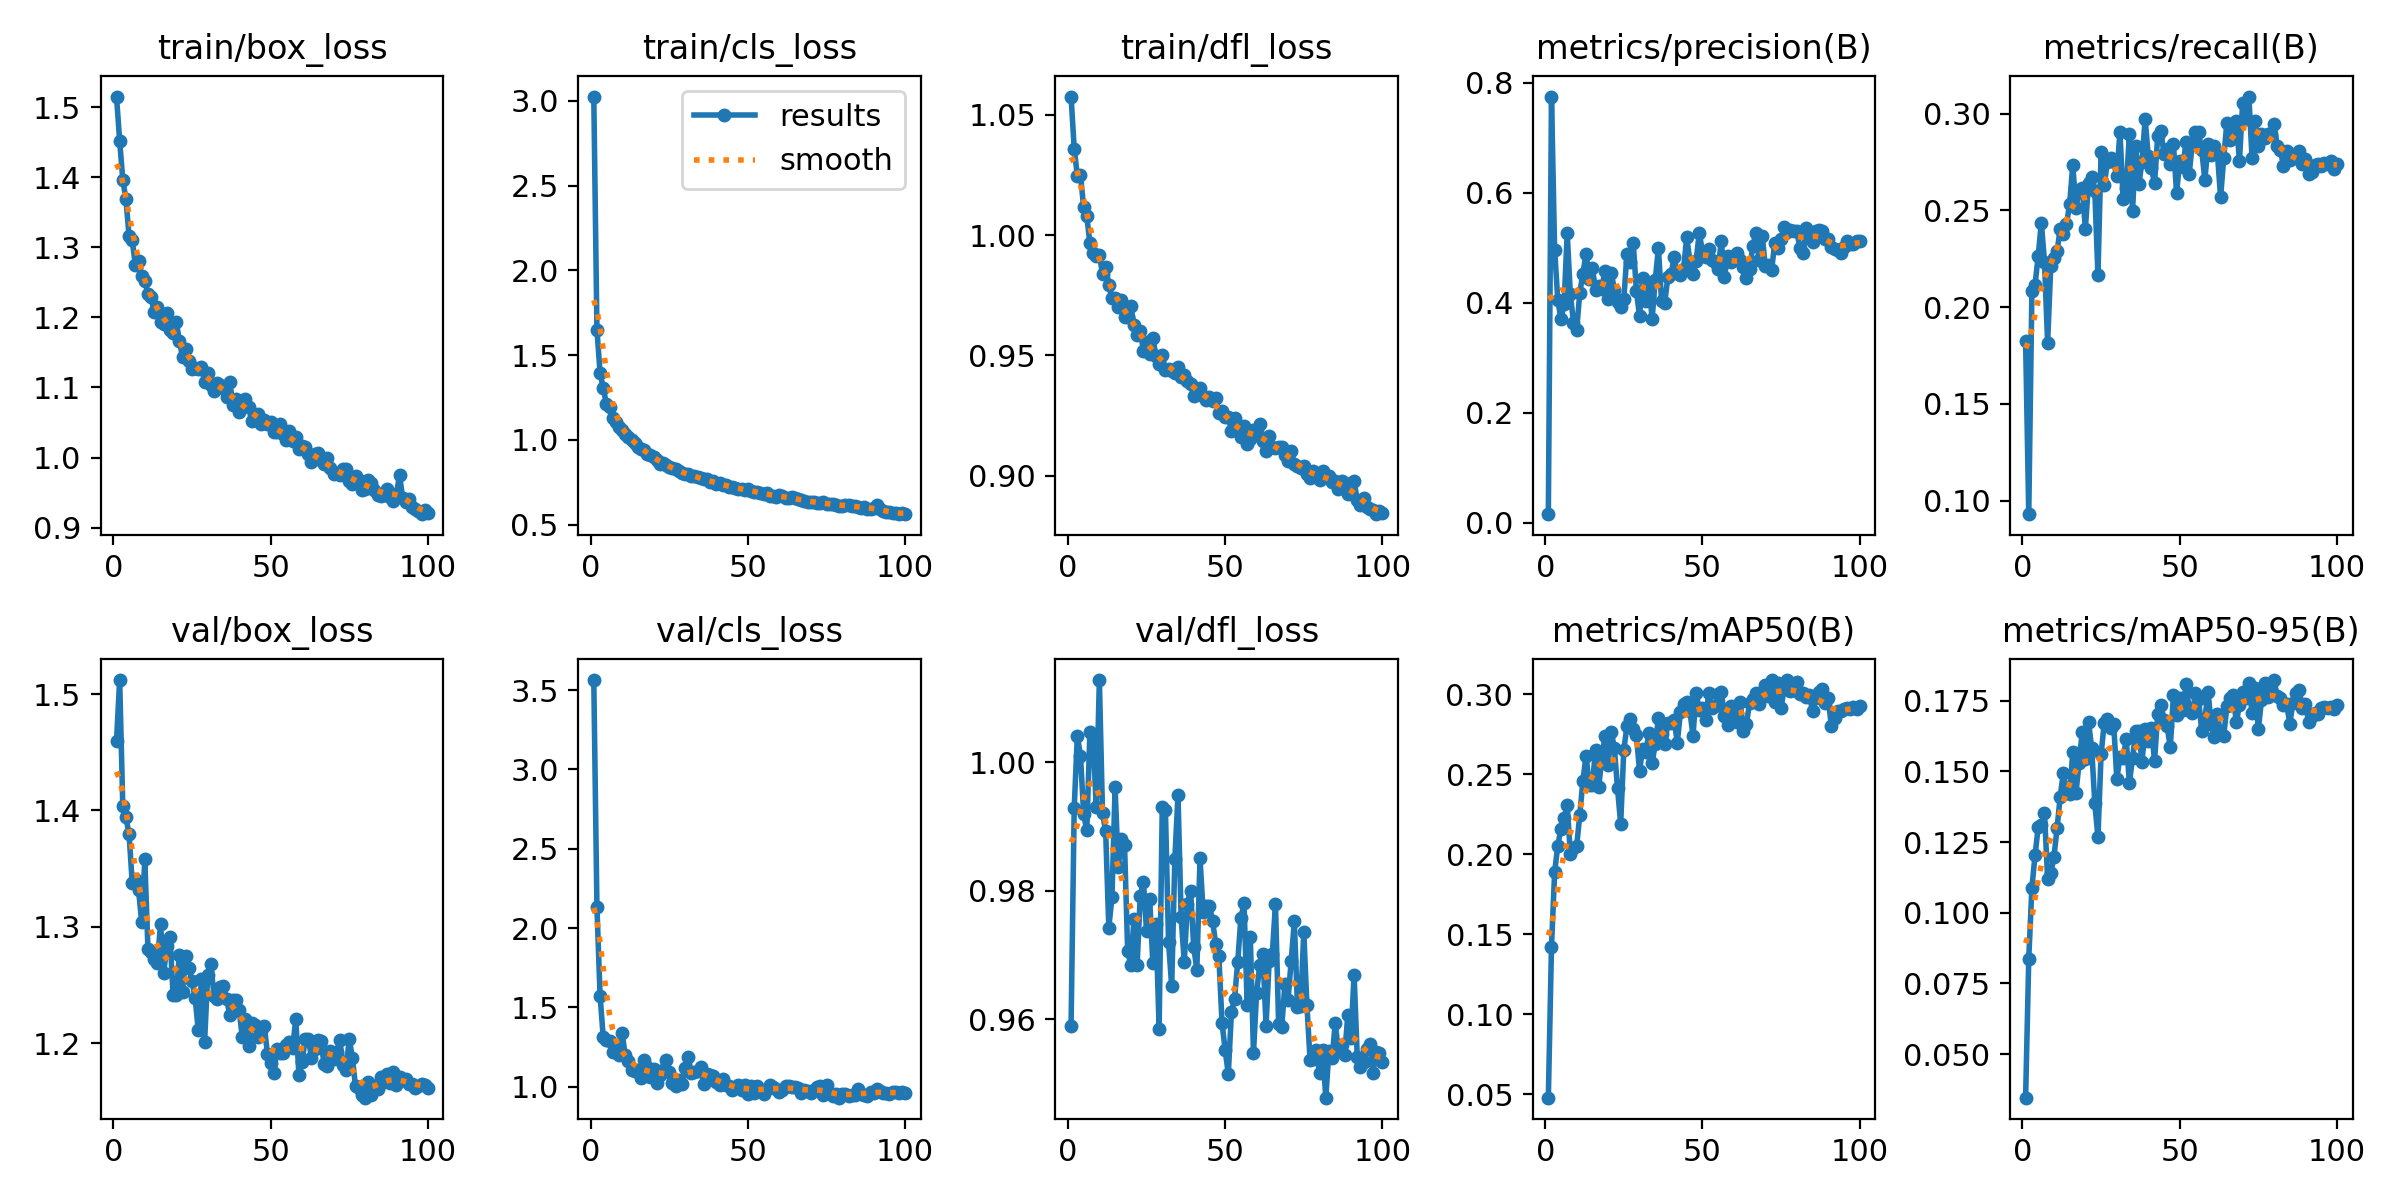

The file beside this chart, header and first rows:
epoch, train/box_loss, train/cls_loss, train/dfl_loss, metrics/precision(B), metrics/recall(B), metrics/mAP50(B), metrics/mAP50-95(B), val/box_loss, val/cls_loss, val/dfl_loss, lr/pg0, lr/pg1, lr/pg2
1, 1.515, 3.026, 1.058, 0.0152, 0.1823, 0.04798, 0.03461, 1.46, 3.563, 0.9589, 0.0002724, 0.0002724, 0.0002724
2, 1.452, 1.651, 1.036, 0.775, 0.09301, 0.1424, 0.08377, 1.512, 2.132, 0.9929, 0.0005447, 0.0005447, 0.0005447
3, 1.396, 1.396, 1.025, 0.4958, 0.2082, 0.1888, 0.1089, 1.403, 1.574, 1.004, 0.0008114, 0.0008114, 0.0008114
4, 1.368, 1.306, 1.025, 0.4057, 0.2116, 0.2054, 0.1203, 1.394, 1.313, 1.001, 0.0008083, 0.0008083, 0.0008083
5, 1.316, 1.214, 1.012, 0.3699, 0.2264, 0.216, 0.1303, 1.379, 1.294, 0.9919, 0.0008, 0.0008, 0.0008
6, 1.31, 1.192, 1.008, 0.3973, 0.2436, 0.2228, 0.1311, 1.338, 1.286, 0.9894, 0.0007918, 0.0007918, 0.0007918
7, 1.274, 1.128, 0.9966, 0.5261, 0.2235, 0.231, 0.1353, 1.341, 1.218, 1.005, 0.0007835, 0.0007835, 0.0007835
8, 1.28, 1.106, 0.9924, 0.4153, 0.1816, 0.2004, 0.1121, 1.332, 1.231, 1.004, 0.0007753, 0.0007753, 0.0007753
9, 1.26, 1.075, 0.9912, 0.3635, 0.2215, 0.2041, 0.1141, 1.304, 1.2, 0.993, 0.000767, 0.000767, 0.000767
10, 1.252, 1.06, 0.9918, 0.35, 0.2256, 0.2051, 0.1196, 1.358, 1.338, 1.013, 0.0007588, 0.0007588, 0.0007588
11, 1.233, 1.033, 0.984, 0.4184, 0.229, 0.2246, 0.1299, 1.281, 1.198, 0.9921, 0.0007505, 0.0007505, 0.0007505
12, 1.229, 1.015, 0.9869, 0.4528, 0.2402, 0.2461, 0.1411, 1.278, 1.165, 0.9893, 0.0007423, 0.0007423, 0.0007423
13, 1.207, 1.001, 0.9794, 0.4895, 0.2381, 0.2618, 0.1496, 1.273, 1.108, 0.9743, 0.000734, 0.000734, 0.000734
14, 1.214, 0.9807, 0.9737, 0.4427, 0.2428, 0.2431, 0.1429, 1.269, 1.098, 0.9789, 0.0007258, 0.0007258, 0.0007258
15, 1.194, 0.9611, 0.9738, 0.4628, 0.2534, 0.2435, 0.142, 1.303, 1.105, 0.9961, 0.0007175, 0.0007175, 0.0007175
16, 1.191, 0.9465, 0.9701, 0.4228, 0.2734, 0.265, 0.1567, 1.26, 1.055, 0.9836, 0.0007093, 0.0007093, 0.0007093
17, 1.207, 0.9406, 0.9728, 0.4298, 0.2512, 0.2423, 0.1423, 1.283, 1.167, 0.988, 0.0007011, 0.0007011, 0.0007011
18, 1.182, 0.9193, 0.9661, 0.4258, 0.2606, 0.2593, 0.153, 1.292, 1.124, 0.9872, 0.0006928, 0.0006928, 0.0006928
19, 1.177, 0.911, 0.9661, 0.4575, 0.2616, 0.2742, 0.1638, 1.241, 1.061, 0.9706, 0.0006846, 0.0006846, 0.0006846
20, 1.194, 0.8985, 0.9704, 0.407, 0.2406, 0.2558, 0.1544, 1.242, 1.11, 0.9684, 0.0006763, 0.0006763, 0.0006763
21, 1.166, 0.8837, 0.9627, 0.4542, 0.2641, 0.2767, 0.1674, 1.276, 1.022, 0.9756, 0.0006681, 0.0006681, 0.0006681
22, 1.144, 0.8598, 0.9587, 0.4239, 0.2673, 0.2663, 0.1584, 1.244, 1.074, 0.9684, 0.0006598, 0.0006598, 0.0006598
23, 1.155, 0.8629, 0.9603, 0.4004, 0.2602, 0.2414, 0.1388, 1.275, 1.106, 0.9792, 0.0006516, 0.0006516, 0.0006516
24, 1.138, 0.8535, 0.952, 0.393, 0.2164, 0.2192, 0.1267, 1.265, 1.169, 0.9814, 0.0006433, 0.0006433, 0.0006433
25, 1.127, 0.8388, 0.9555, 0.4065, 0.2803, 0.2655, 0.156, 1.253, 1.09, 0.9738, 0.0006351, 0.0006351, 0.0006351
26, 1.128, 0.8369, 0.9508, 0.489, 0.263, 0.2801, 0.167, 1.239, 1.026, 0.9787, 0.0006268, 0.0006268, 0.0006268
27, 1.127, 0.8284, 0.9574, 0.4736, 0.2751, 0.2847, 0.1686, 1.211, 1.003, 0.9688, 0.0006186, 0.0006186, 0.0006186
28, 1.13, 0.8172, 0.9498, 0.5086, 0.2772, 0.2786, 0.1653, 1.255, 1.043, 0.9748, 0.0006103, 0.0006103, 0.0006103
29, 1.108, 0.8054, 0.9463, 0.4216, 0.2749, 0.2746, 0.1668, 1.201, 1.019, 0.9585, 0.0006021, 0.0006021, 0.0006021
30, 1.121, 0.7968, 0.9501, 0.3755, 0.2677, 0.2521, 0.1474, 1.259, 1.115, 0.993, 0.0005939, 0.0005939, 0.0005939
31, 1.103, 0.799, 0.9439, 0.4452, 0.2907, 0.2662, 0.1549, 1.268, 1.188, 0.9926, 0.0005856, 0.0005856, 0.0005856
32, 1.096, 0.7864, 0.9442, 0.4028, 0.2559, 0.264, 0.1546, 1.241, 1.089, 0.9719, 0.0005774, 0.0005774, 0.0005774
33, 1.107, 0.7894, 0.9437, 0.4331, 0.2617, 0.2761, 0.1613, 1.238, 1.095, 0.9651, 0.0005691, 0.0005691, 0.0005691
34, 1.104, 0.7799, 0.9426, 0.3705, 0.2893, 0.257, 0.1459, 1.248, 1.097, 0.9849, 0.0005609, 0.0005609, 0.0005609
35, 1.099, 0.7738, 0.9452, 0.4414, 0.2496, 0.2692, 0.1546, 1.249, 1.126, 0.9949, 0.0005526, 0.0005526, 0.0005526
36, 1.087, 0.7684, 0.941, 0.4997, 0.2832, 0.2849, 0.1642, 1.238, 1.014, 0.9759, 0.0005444, 0.0005444, 0.0005444
37, 1.108, 0.767, 0.942, 0.4033, 0.2635, 0.2755, 0.1641, 1.224, 1.081, 0.9689, 0.0005361, 0.0005361, 0.0005361
38, 1.076, 0.753, 0.9393, 0.3991, 0.275, 0.2689, 0.1532, 1.237, 1.075, 0.978, 0.0005279, 0.0005279, 0.0005279
39, 1.084, 0.7574, 0.9379, 0.4463, 0.2973, 0.2823, 0.165, 1.237, 1.069, 0.98, 0.0005196, 0.0005196, 0.0005196
40, 1.065, 0.7394, 0.9332, 0.4515, 0.2782, 0.2823, 0.1607, 1.228, 1.03, 0.9712, 0.0005114, 0.0005114, 0.0005114
41, 1.078, 0.7461, 0.9357, 0.4823, 0.272, 0.2843, 0.1654, 1.205, 1.011, 0.9677, 0.0005031, 0.0005031, 0.0005031
42, 1.084, 0.7354, 0.9366, 0.4536, 0.264, 0.2699, 0.1536, 1.221, 1.049, 0.985, 0.0004949, 0.0004949, 0.0004949
43, 1.072, 0.733, 0.9333, 0.4499, 0.2883, 0.2887, 0.1703, 1.198, 1.01, 0.9767, 0.0004866, 0.0004866, 0.0004866
44, 1.052, 0.7257, 0.9314, 0.4612, 0.2909, 0.2942, 0.1736, 1.217, 1.006, 0.9776, 0.0004784, 0.0004784, 0.0004784
45, 1.058, 0.7203, 0.9326, 0.5187, 0.2794, 0.2951, 0.1681, 1.216, 0.9778, 0.9777, 0.0004702, 0.0004702, 0.0004702
46, 1.062, 0.7141, 0.9309, 0.4766, 0.2817, 0.2898, 0.1661, 1.205, 0.9947, 0.9753, 0.0004619, 0.0004619, 0.0004619
47, 1.048, 0.7125, 0.9323, 0.4516, 0.2739, 0.2741, 0.1584, 1.21, 1.013, 0.9717, 0.0004536, 0.0004536, 0.0004536
48, 1.053, 0.7089, 0.9262, 0.4767, 0.2845, 0.301, 0.1768, 1.215, 0.9787, 0.9698, 0.0004454, 0.0004454, 0.0004454
49, 1.048, 0.7079, 0.9267, 0.527, 0.2591, 0.2904, 0.1698, 1.191, 1.009, 0.9595, 0.0004372, 0.0004372, 0.0004372
50, 1.05, 0.7131, 0.9243, 0.4926, 0.2755, 0.2915, 0.176, 1.183, 0.9562, 0.9552, 0.0004289, 0.0004289, 0.0004289
51, 1.037, 0.6998, 0.9245, 0.4836, 0.2723, 0.284, 0.1716, 1.174, 1.002, 0.9515, 0.0004207, 0.0004207, 0.0004207
52, 1.036, 0.6906, 0.9186, 0.4973, 0.2854, 0.3009, 0.1808, 1.195, 0.9576, 0.9611, 0.0004124, 0.0004124, 0.0004124
53, 1.048, 0.6954, 0.9239, 0.4785, 0.2686, 0.2914, 0.1721, 1.191, 1.002, 0.9632, 0.0004042, 0.0004042, 0.0004042
54, 1.034, 0.6891, 0.9196, 0.4732, 0.2844, 0.2928, 0.1704, 1.192, 0.9719, 0.9689, 0.0003959, 0.0003959, 0.0003959
55, 1.025, 0.6814, 0.9161, 0.4614, 0.2906, 0.3, 0.1776, 1.199, 0.9568, 0.9758, 0.0003877, 0.0003877, 0.0003877
56, 1.038, 0.6875, 0.9207, 0.5118, 0.2903, 0.3014, 0.1756, 1.201, 0.9849, 0.978, 0.0003794, 0.0003794, 0.0003794
57, 1.023, 0.6708, 0.9132, 0.4465, 0.2811, 0.2867, 0.1643, 1.196, 1.014, 0.9623, 0.0003712, 0.0003712, 0.0003712
58, 1.03, 0.6718, 0.9154, 0.4847, 0.2657, 0.2807, 0.1683, 1.221, 0.9998, 0.9728, 0.0003629, 0.0003629, 0.0003629
59, 1.012, 0.6662, 0.9192, 0.4739, 0.2843, 0.2928, 0.1781, 1.173, 0.9852, 0.9547, 0.0003547, 0.0003547, 0.0003547
60, 1.016, 0.6733, 0.9186, 0.4786, 0.2785, 0.2877, 0.1668, 1.183, 0.9648, 0.9641, 0.0003464, 0.0003464, 0.0003464
... 40 more rows
